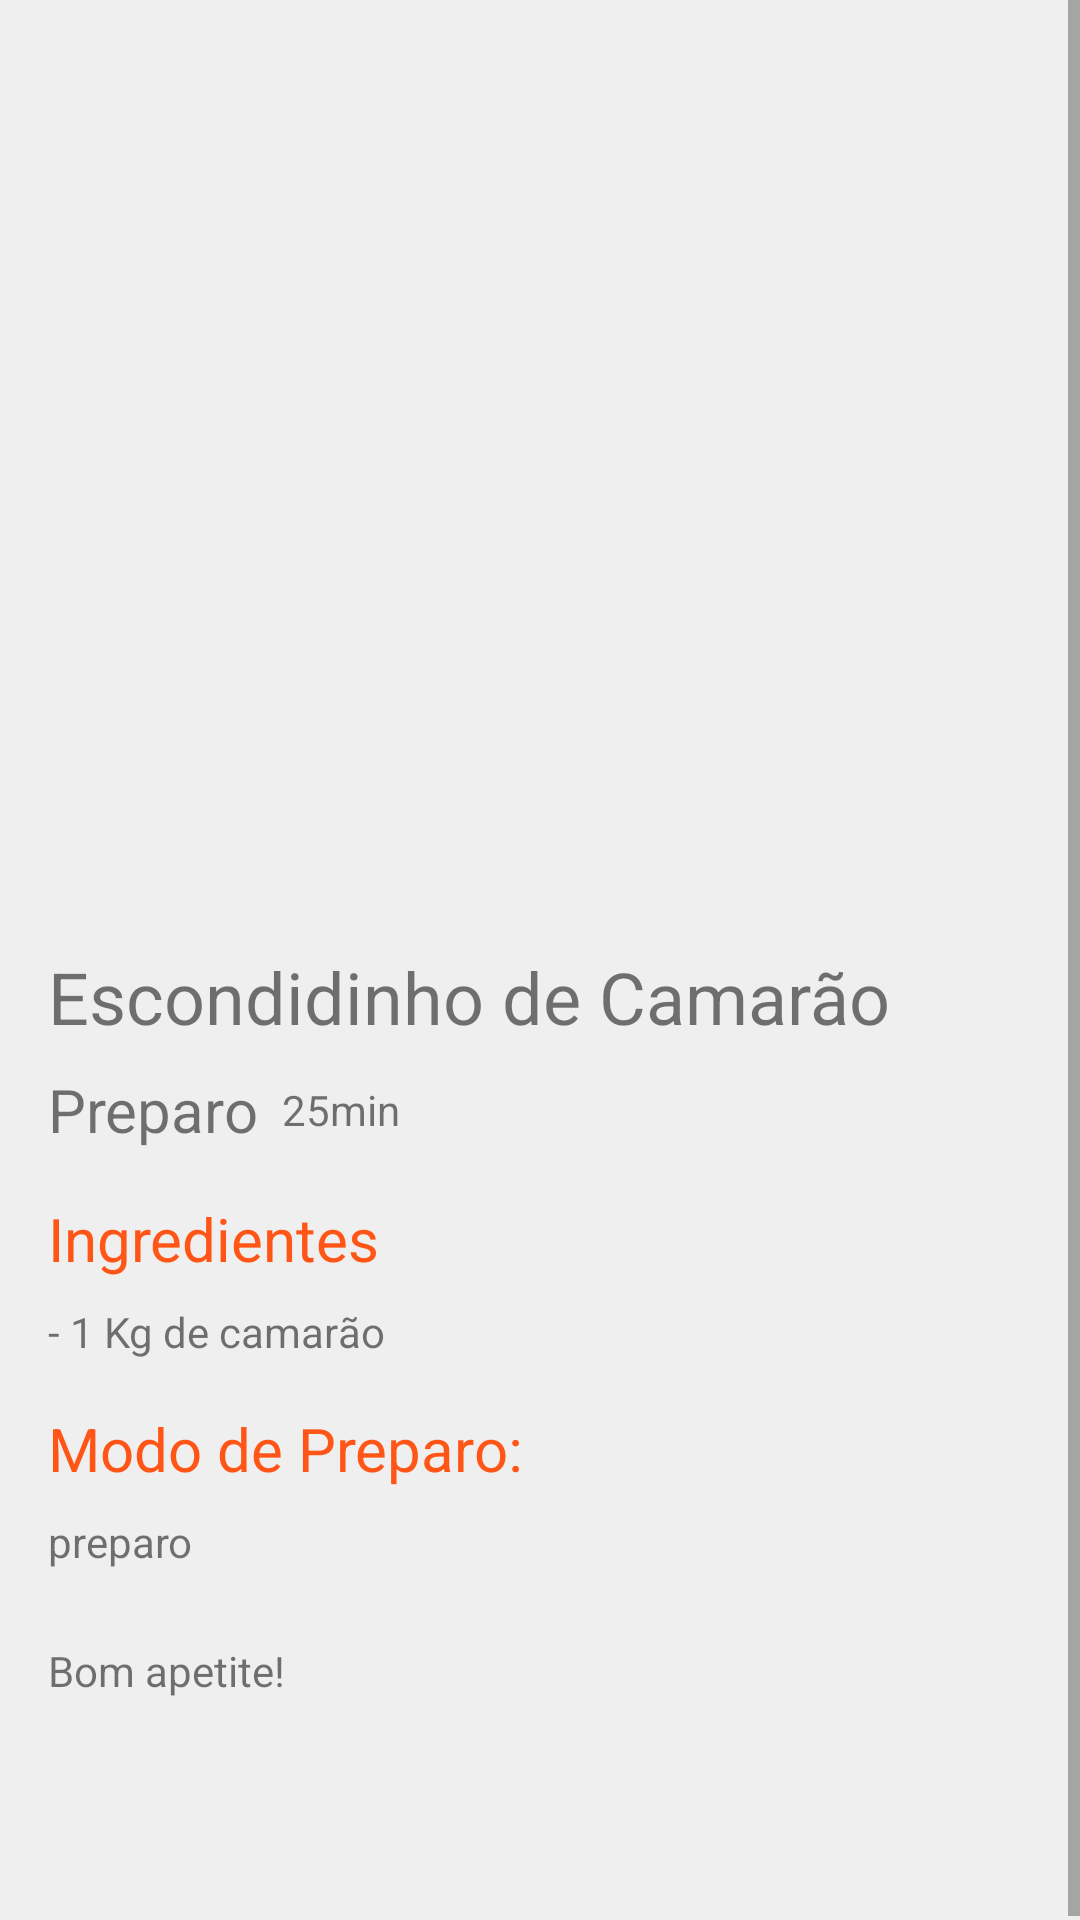

The Android layout XML behind this screen, and the referenced resources:
<!-- AndroidManifest.xml: application theme Theme.MinhasReceitas -->
<!-- res/layout/activity_detalhes.xml -->
<?xml version="1.0" encoding="utf-8"?>
<androidx.constraintlayout.widget.ConstraintLayout xmlns:android="http://schemas.android.com/apk/res/android"
    xmlns:app="http://schemas.android.com/apk/res-auto"
    xmlns:tools="http://schemas.android.com/tools"
    android:layout_width="match_parent"
    android:layout_height="match_parent">



    <ScrollView
        android:layout_width="match_parent"
        android:layout_height="wrap_content"
        app:layout_constraintEnd_toEndOf="parent"
        app:layout_constraintStart_toStartOf="parent"
        app:layout_constraintTop_toTopOf="parent">

        <androidx.constraintlayout.widget.ConstraintLayout
            android:id="@+id/main"
            android:layout_width="match_parent"
            android:layout_height="wrap_content"
            android:fitsSystemWindows="true"
            tools:context=".DetalhesActivity">

            <ImageView
                android:id="@+id/imgDetalhe"
                android:layout_width="0dp"
                android:layout_height="300dp"
                android:scaleType="centerCrop"
                app:layout_constraintEnd_toEndOf="parent"
                app:layout_constraintHorizontal_bias="0.5"
                app:layout_constraintStart_toStartOf="parent"
                app:layout_constraintTop_toTopOf="parent"
                app:srcCompat="@drawable/carne1" />

            <TextView
                android:id="@+id/textTituloDetalhe"
                android:layout_width="wrap_content"
                android:layout_height="wrap_content"
                android:layout_marginStart="16dp"
                android:layout_marginTop="16dp"
                android:text="Escondidinho de Camarão"
                android:textSize="24sp"
                app:layout_constraintStart_toStartOf="parent"
                app:layout_constraintTop_toBottomOf="@+id/imgDetalhe" />

            <TextView
                android:id="@+id/textView6"
                android:layout_width="wrap_content"
                android:layout_height="wrap_content"
                android:layout_marginTop="8dp"
                android:gravity="fill_vertical"
                android:text="Preparo"
                android:textSize="20sp"
                app:drawableLeftCompat="@drawable/ic_receita_24"
                app:layout_constraintStart_toStartOf="@+id/textTituloDetalhe"
                app:layout_constraintTop_toBottomOf="@+id/textTituloDetalhe" />

            <TextView
                android:id="@+id/textTempoDetalhe"
                android:layout_width="wrap_content"
                android:layout_height="wrap_content"
                android:layout_marginStart="8dp"
                android:text="25min"
                app:layout_constraintBottom_toBottomOf="@+id/textView6"
                app:layout_constraintStart_toEndOf="@+id/textView6"
                app:layout_constraintTop_toTopOf="@+id/textView6" />

            <TextView
                android:id="@+id/textView8"
                android:layout_width="wrap_content"
                android:layout_height="wrap_content"
                android:layout_marginTop="16dp"
                android:text="Ingredientes"
                android:textColor="@color/primaria"
                android:textSize="20sp"
                app:layout_constraintStart_toStartOf="@+id/textView6"
                app:layout_constraintTop_toBottomOf="@+id/textView6" />

            <TextView
                android:id="@+id/textView13"
                android:layout_width="wrap_content"
                android:layout_height="wrap_content"
                android:layout_marginTop="16dp"
                android:text="Modo de Preparo:"
                android:textColor="@color/primaria"
                android:textSize="20sp"
                app:layout_constraintStart_toStartOf="@+id/text_ingredientes"
                app:layout_constraintTop_toBottomOf="@+id/text_ingredientes" />

            <TextView
                android:id="@+id/text_ingredientes"
                android:layout_width="0dp"
                android:layout_height="wrap_content"
                android:layout_marginStart="16dp"
                android:layout_marginTop="8dp"
                android:layout_marginEnd="16dp"
                android:text="- 1 Kg de camarão"
                android:textSize="14sp"
                app:layout_constraintEnd_toEndOf="parent"
                app:layout_constraintHorizontal_bias="0.5"
                app:layout_constraintStart_toStartOf="parent"
                app:layout_constraintTop_toBottomOf="@+id/textView8" />

            <TextView
                android:id="@+id/textPreparo"
                android:layout_width="0dp"
                android:layout_height="wrap_content"
                android:layout_marginStart="16dp"
                android:layout_marginTop="8dp"
                android:layout_marginEnd="16dp"
                android:layout_marginBottom="16dp"
                android:text="preparo"
                app:layout_constraintBottom_toTopOf="@+id/textView14"
                app:layout_constraintEnd_toEndOf="parent"
                app:layout_constraintHorizontal_bias="0.5"
                app:layout_constraintStart_toStartOf="parent"
                app:layout_constraintTop_toBottomOf="@+id/textView13" />

            <TextView
                android:id="@+id/textView14"
                android:layout_width="0dp"
                android:layout_height="wrap_content"
                android:layout_marginStart="16dp"
                android:layout_marginTop="8dp"
                android:layout_marginEnd="16dp"
                android:layout_marginBottom="75dp"
                android:text="Bom apetite!"
                app:layout_constraintBottom_toBottomOf="parent"
                app:layout_constraintEnd_toEndOf="parent"
                app:layout_constraintHorizontal_bias="0.5"
                app:layout_constraintStart_toStartOf="parent"
                app:layout_constraintTop_toBottomOf="@+id/textPreparo" />


        </androidx.constraintlayout.widget.ConstraintLayout>

    </ScrollView>

</androidx.constraintlayout.widget.ConstraintLayout>
<!-- resources referenced by this layout -->
<resources>
  <color name="primaria">#FF5617</color>
  <style name="Theme.MinhasReceitas" parent="Base.Theme.MinhasReceitas" />
  <style name="Base.Theme.MinhasReceitas" parent="Theme.MaterialComponents.DayNight.DarkActionBar">
          
          <item name="colorPrimary">@color/primaria</item>
          <item name="colorPrimaryVariant">@color/primaria_variacao</item>
          <item name="colorOnPrimary">@color/white</item>
  
  
          <item name="colorSecondary">@color/secundaria</item>
          <item name="colorSecondaryVariant">@color/secundaria_variacao</item>
          <item name="colorOnSecondary">@color/black</item>
  
          <item name="android:statusBarColor">?attr/colorPrimaryVariant</item>
          
          <item name="android:windowBackground">@color/fundo</item>
  
  
  
      </style>
  <color name="primaria_variacao">#E34D0B</color>
  <color name="white">#FFFFFFFF</color>
  <color name="secundaria">#FF6F3A</color>
  <color name="secundaria_variacao">#FF8051</color>
  <color name="black">#FF000000</color>
  <color name="fundo">#EFEFEF</color>
</resources>
